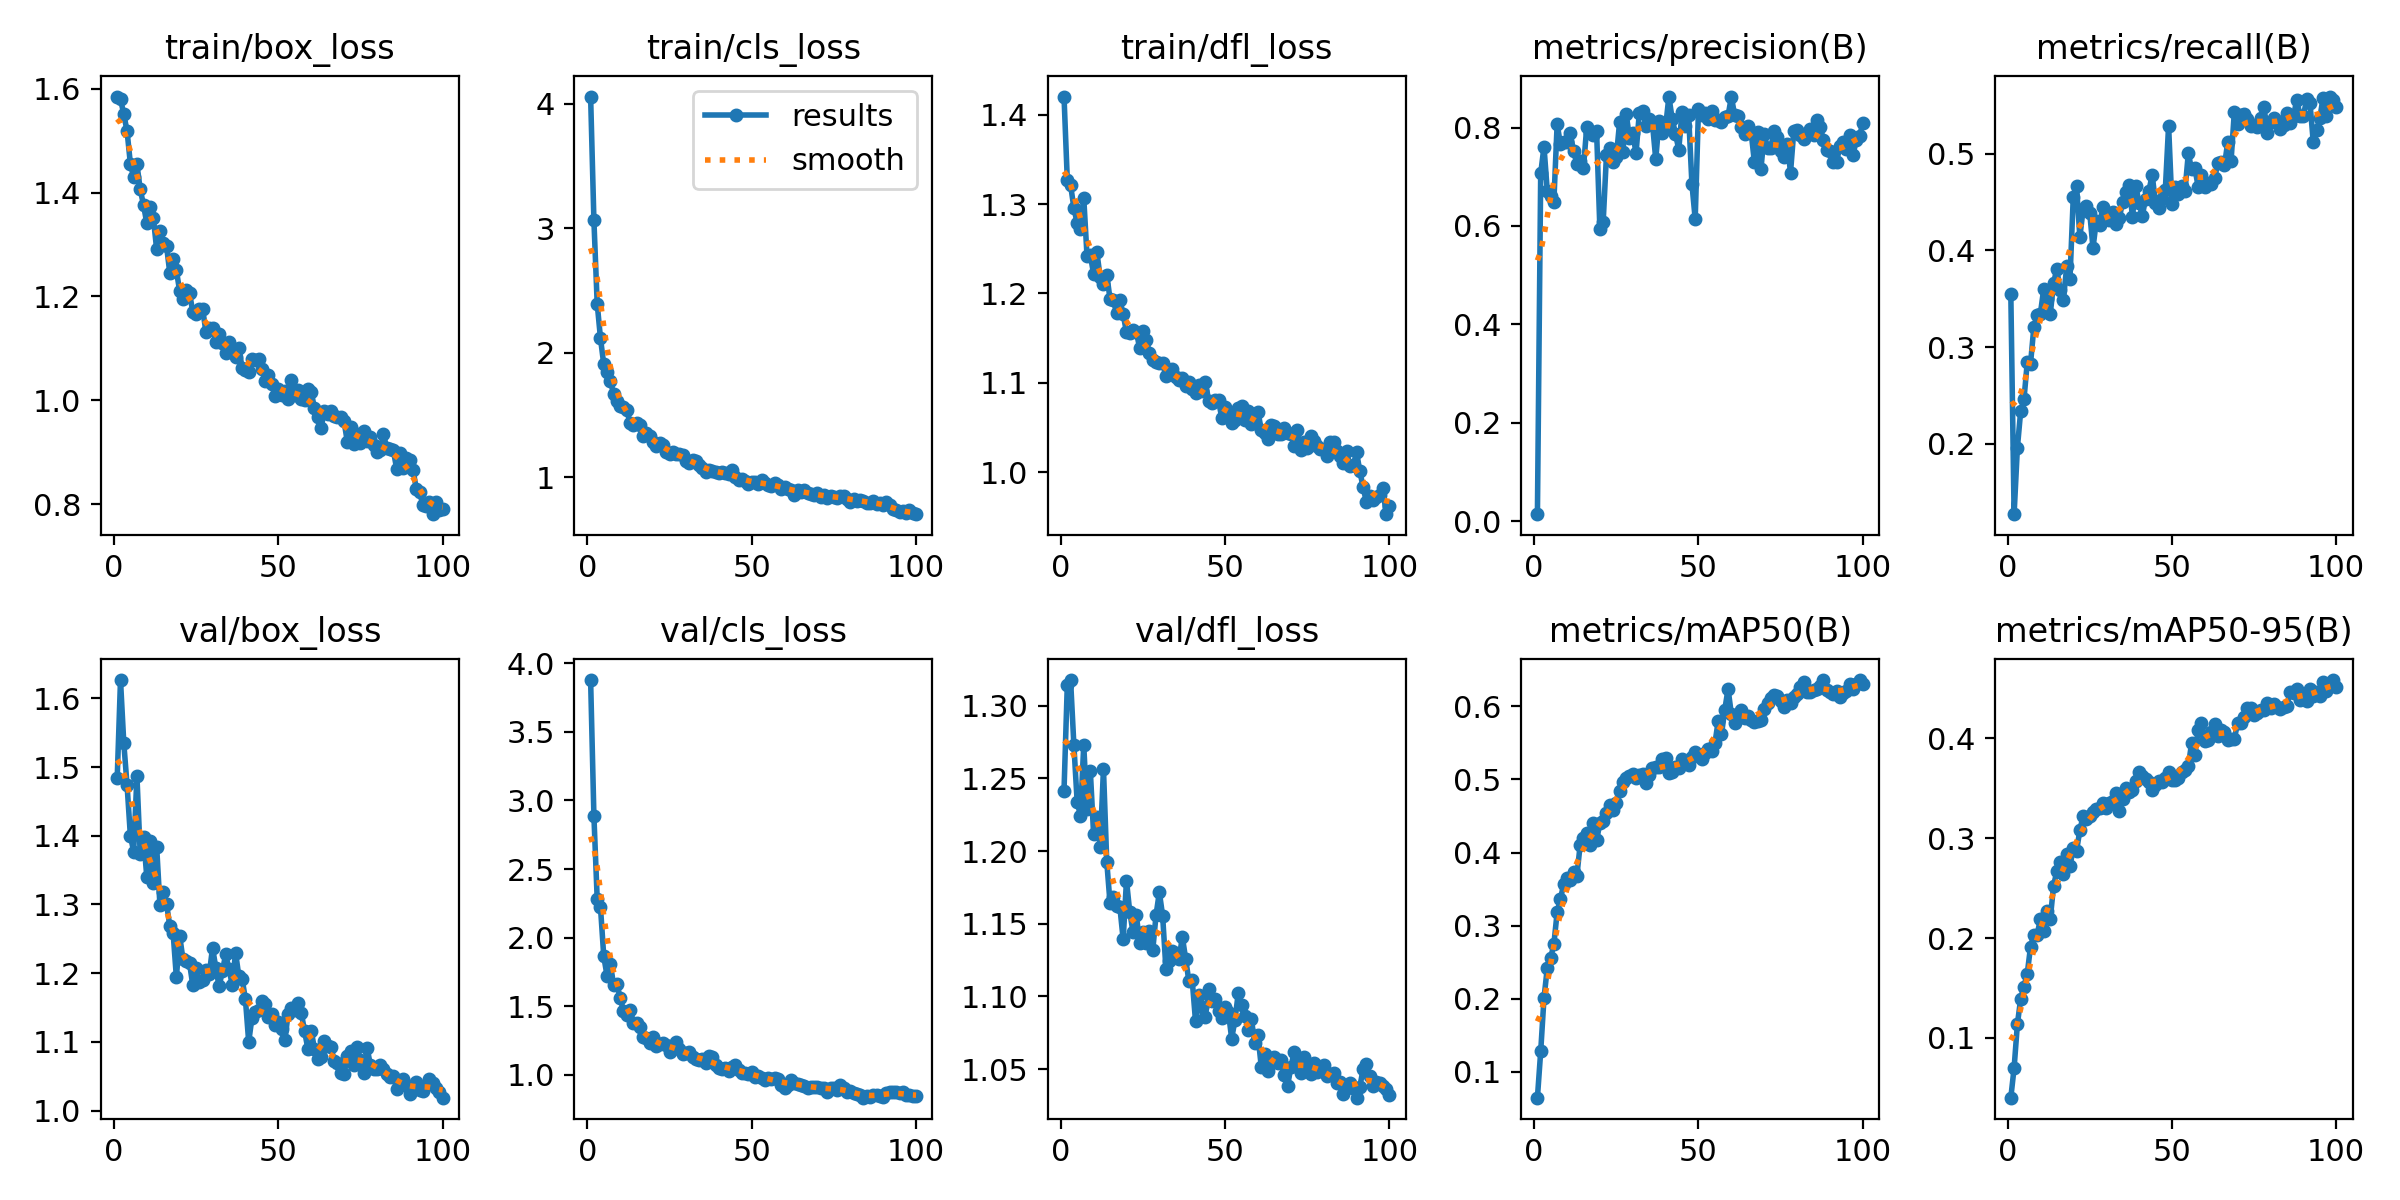

The table this chart was drawn from, first rows:
epoch, time, train/box_loss, train/cls_loss, train/dfl_loss, metrics/precision(B), metrics/recall(B), metrics/mAP50(B), metrics/mAP50-95(B), val/box_loss, val/cls_loss, val/dfl_loss, lr/pg0, lr/pg1, lr/pg2
1, 25.3, 1.585, 4.058, 1.42, 0.01414, 0.3554, 0.06461, 0.04006, 1.484, 3.878, 1.242, 0.0002034, 0.0002034, 0.0002034
2, 49.22, 1.58, 3.064, 1.327, 0.7069, 0.1275, 0.1279, 0.06979, 1.627, 2.888, 1.314, 0.0004076, 0.0004076, 0.0004076
3, 72.7, 1.551, 2.395, 1.321, 0.7612, 0.1962, 0.2009, 0.1137, 1.535, 2.283, 1.318, 0.0006078, 0.0006078, 0.0006078
4, 96.37, 1.518, 2.117, 1.296, 0.6711, 0.2339, 0.2421, 0.1391, 1.474, 2.223, 1.273, 0.0006064, 0.0006064, 0.0006064
5, 120, 1.456, 1.906, 1.279, 0.6617, 0.2461, 0.2553, 0.1514, 1.4, 1.864, 1.234, 0.0006002, 0.0006002, 0.0006002
6, 143.3, 1.43, 1.847, 1.272, 0.6494, 0.2842, 0.2743, 0.1643, 1.377, 1.722, 1.224, 0.0005941, 0.0005941, 0.0005941
7, 166.8, 1.454, 1.773, 1.307, 0.8067, 0.2831, 0.3182, 0.1913, 1.486, 1.81, 1.273, 0.0005879, 0.0005879, 0.0005879
8, 190.2, 1.406, 1.67, 1.242, 0.767, 0.3204, 0.3366, 0.2031, 1.373, 1.655, 1.229, 0.0005817, 0.0005817, 0.0005817
9, 213.5, 1.376, 1.609, 1.243, 0.77, 0.3331, 0.3566, 0.2035, 1.398, 1.664, 1.255, 0.0005755, 0.0005755, 0.0005755
10, 236.8, 1.341, 1.574, 1.222, 0.7699, 0.3347, 0.3648, 0.2186, 1.34, 1.56, 1.212, 0.0005693, 0.0005693, 0.0005693
11, 260.3, 1.372, 1.564, 1.246, 0.7883, 0.3599, 0.362, 0.2073, 1.392, 1.466, 1.223, 0.0005631, 0.0005631, 0.0005631
12, 283.9, 1.351, 1.536, 1.218, 0.7516, 0.3499, 0.3728, 0.2271, 1.332, 1.437, 1.203, 0.0005569, 0.0005569, 0.0005569
13, 307.2, 1.291, 1.438, 1.21, 0.727, 0.3342, 0.3681, 0.2192, 1.384, 1.472, 1.257, 0.0005508, 0.0005508, 0.0005508
14, 330.9, 1.326, 1.418, 1.221, 0.7322, 0.366, 0.4102, 0.2522, 1.299, 1.377, 1.193, 0.0005446, 0.0005446, 0.0005446
15, 355.6, 1.302, 1.432, 1.194, 0.7178, 0.3811, 0.4201, 0.267, 1.318, 1.381, 1.164, 0.0005384, 0.0005384, 0.0005384
16, 379.2, 1.298, 1.421, 1.193, 0.8009, 0.3587, 0.4264, 0.2761, 1.301, 1.347, 1.168, 0.0005322, 0.0005322, 0.0005322
17, 403.1, 1.245, 1.328, 1.178, 0.7889, 0.3489, 0.4101, 0.2638, 1.268, 1.277, 1.162, 0.000526, 0.000526, 0.000526
18, 426.9, 1.272, 1.356, 1.192, 0.7845, 0.3834, 0.4405, 0.2845, 1.259, 1.265, 1.161, 0.0005198, 0.0005198, 0.0005198
19, 450.8, 1.25, 1.329, 1.177, 0.793, 0.3708, 0.4165, 0.2721, 1.194, 1.233, 1.139, 0.0005136, 0.0005136, 0.0005136
20, 474.2, 1.21, 1.285, 1.157, 0.5947, 0.4552, 0.4403, 0.2899, 1.254, 1.275, 1.18, 0.0005074, 0.0005074, 0.0005074
21, 497.7, 1.196, 1.251, 1.156, 0.6074, 0.4663, 0.4431, 0.2873, 1.22, 1.212, 1.158, 0.0005012, 0.0005012, 0.0005012
22, 521.1, 1.212, 1.277, 1.159, 0.7433, 0.4137, 0.4538, 0.3081, 1.218, 1.223, 1.144, 0.0004951, 0.0004951, 0.0004951
23, 544.4, 1.207, 1.258, 1.157, 0.7575, 0.4423, 0.465, 0.3221, 1.214, 1.23, 1.156, 0.0004889, 0.0004889, 0.0004889
24, 567.7, 1.17, 1.202, 1.139, 0.7291, 0.4454, 0.4578, 0.3195, 1.182, 1.216, 1.137, 0.0004827, 0.0004827, 0.0004827
25, 590.9, 1.166, 1.187, 1.158, 0.7399, 0.4391, 0.4674, 0.3218, 1.208, 1.169, 1.144, 0.0004765, 0.0004765, 0.0004765
26, 614.3, 1.176, 1.2, 1.148, 0.8108, 0.4024, 0.4839, 0.326, 1.187, 1.2, 1.137, 0.0004703, 0.0004703, 0.0004703
27, 637.8, 1.176, 1.189, 1.133, 0.7503, 0.4301, 0.4969, 0.3291, 1.191, 1.239, 1.145, 0.0004641, 0.0004641, 0.0004641
28, 661.2, 1.131, 1.184, 1.125, 0.8279, 0.4262, 0.5017, 0.3302, 1.205, 1.191, 1.132, 0.0004579, 0.0004579, 0.0004579
29, 684.5, 1.139, 1.177, 1.123, 0.7794, 0.4448, 0.5051, 0.3353, 1.198, 1.155, 1.156, 0.0004518, 0.0004518, 0.0004518
30, 707.9, 1.139, 1.131, 1.122, 0.7885, 0.4362, 0.5076, 0.3304, 1.237, 1.157, 1.172, 0.0004456, 0.0004456, 0.0004456
31, 731, 1.113, 1.113, 1.122, 0.7481, 0.4314, 0.5024, 0.3355, 1.208, 1.17, 1.156, 0.0004394, 0.0004394, 0.0004394
32, 754.5, 1.129, 1.141, 1.107, 0.8296, 0.4393, 0.5061, 0.337, 1.181, 1.127, 1.119, 0.0004332, 0.0004332, 0.0004332
33, 777.7, 1.111, 1.133, 1.111, 0.8345, 0.4274, 0.507, 0.345, 1.203, 1.115, 1.124, 0.000427, 0.000427, 0.000427
34, 801.2, 1.091, 1.098, 1.115, 0.8039, 0.4335, 0.4949, 0.3271, 1.227, 1.11, 1.132, 0.0004208, 0.0004208, 0.0004208
35, 824.6, 1.113, 1.074, 1.106, 0.8185, 0.4495, 0.5058, 0.3395, 1.206, 1.113, 1.13, 0.0004146, 0.0004146, 0.0004146
36, 848, 1.096, 1.042, 1.103, 0.8081, 0.4599, 0.5159, 0.3501, 1.183, 1.088, 1.126, 0.0004084, 0.0004084, 0.0004084
37, 871.2, 1.084, 1.062, 1.105, 0.7354, 0.4676, 0.5169, 0.3466, 1.23, 1.139, 1.141, 0.0004022, 0.0004022, 0.0004022
38, 894.6, 1.101, 1.049, 1.097, 0.8143, 0.4346, 0.5166, 0.3485, 1.196, 1.129, 1.126, 0.0003961, 0.0003961, 0.0003961
39, 917.8, 1.062, 1.04, 1.101, 0.7895, 0.4668, 0.5284, 0.3577, 1.192, 1.072, 1.11, 0.0003899, 0.0003899, 0.0003899
40, 941.2, 1.058, 1.031, 1.094, 0.8019, 0.4494, 0.5293, 0.3661, 1.162, 1.05, 1.111, 0.0003837, 0.0003837, 0.0003837
41, 964.6, 1.055, 1.039, 1.088, 0.8631, 0.4359, 0.5093, 0.3621, 1.1, 1.04, 1.083, 0.0003775, 0.0003775, 0.0003775
42, 987.9, 1.08, 1.038, 1.098, 0.8174, 0.4532, 0.5106, 0.3596, 1.135, 1.049, 1.101, 0.0003713, 0.0003713, 0.0003713
43, 1011, 1.077, 1.028, 1.091, 0.7874, 0.4611, 0.5169, 0.3565, 1.144, 1.031, 1.093, 0.0003651, 0.0003651, 0.0003651
44, 1035, 1.079, 1.059, 1.101, 0.7553, 0.478, 0.515, 0.3481, 1.147, 1.054, 1.086, 0.0003589, 0.0003589, 0.0003589
45, 1058, 1.061, 1, 1.08, 0.8311, 0.4494, 0.5284, 0.3537, 1.159, 1.075, 1.105, 0.0003527, 0.0003527, 0.0003527
46, 1081, 1.038, 0.9819, 1.077, 0.8029, 0.4439, 0.5239, 0.3569, 1.155, 1.039, 1.097, 0.0003466, 0.0003466, 0.0003466
47, 1105, 1.05, 0.9891, 1.081, 0.8251, 0.4526, 0.5194, 0.3565, 1.136, 1.012, 1.098, 0.0003404, 0.0003404, 0.0003404
48, 1128, 1.032, 0.9725, 1.08, 0.6858, 0.4625, 0.5306, 0.3601, 1.141, 1.014, 1.09, 0.0003342, 0.0003342, 0.0003342
49, 1151, 1.009, 0.9473, 1.06, 0.614, 0.5288, 0.5381, 0.3662, 1.125, 1.007, 1.085, 0.000328, 0.000328, 0.000328
50, 1175, 1.021, 0.9652, 1.073, 0.8382, 0.4484, 0.5324, 0.3581, 1.13, 1.023, 1.093, 0.0003218, 0.0003218, 0.0003218
51, 1198, 1.011, 0.9616, 1.065, 0.8257, 0.465, 0.528, 0.3587, 1.118, 0.9856, 1.089, 0.0003156, 0.0003156, 0.0003156
52, 1221, 1.019, 0.9453, 1.055, 0.8303, 0.4579, 0.5358, 0.3599, 1.102, 0.9923, 1.071, 0.0003094, 0.0003094, 0.0003094
53, 1245, 1.002, 0.9766, 1.059, 0.8165, 0.4663, 0.5415, 0.3661, 1.141, 0.9769, 1.084, 0.0003033, 0.0003033, 0.0003033
54, 1268, 1.038, 0.951, 1.072, 0.833, 0.4618, 0.5387, 0.3684, 1.149, 0.9635, 1.102, 0.0002971, 0.0002971, 0.0002971
55, 1291, 1.01, 0.9367, 1.074, 0.8144, 0.5002, 0.5492, 0.3724, 1.147, 0.9803, 1.094, 0.0002909, 0.0002909, 0.0002909
56, 1315, 1.02, 0.9279, 1.058, 0.8146, 0.4835, 0.5801, 0.3953, 1.157, 0.9702, 1.087, 0.0002847, 0.0002847, 0.0002847
57, 1338, 1.003, 0.955, 1.068, 0.8114, 0.4849, 0.5619, 0.3834, 1.142, 0.9742, 1.077, 0.0002785, 0.0002785, 0.0002785
58, 1362, 1.001, 0.9344, 1.054, 0.8219, 0.4655, 0.5955, 0.4083, 1.115, 0.9697, 1.085, 0.0002723, 0.0002723, 0.0002723
59, 1385, 1.021, 0.9078, 1.065, 0.8239, 0.4781, 0.6237, 0.4158, 1.09, 0.9247, 1.068, 0.0002661, 0.0002661, 0.0002661
60, 1408, 1.017, 0.9198, 1.068, 0.8624, 0.4659, 0.5893, 0.3973, 1.116, 0.9068, 1.073, 0.0002599, 0.0002599, 0.0002599
... 40 more rows
